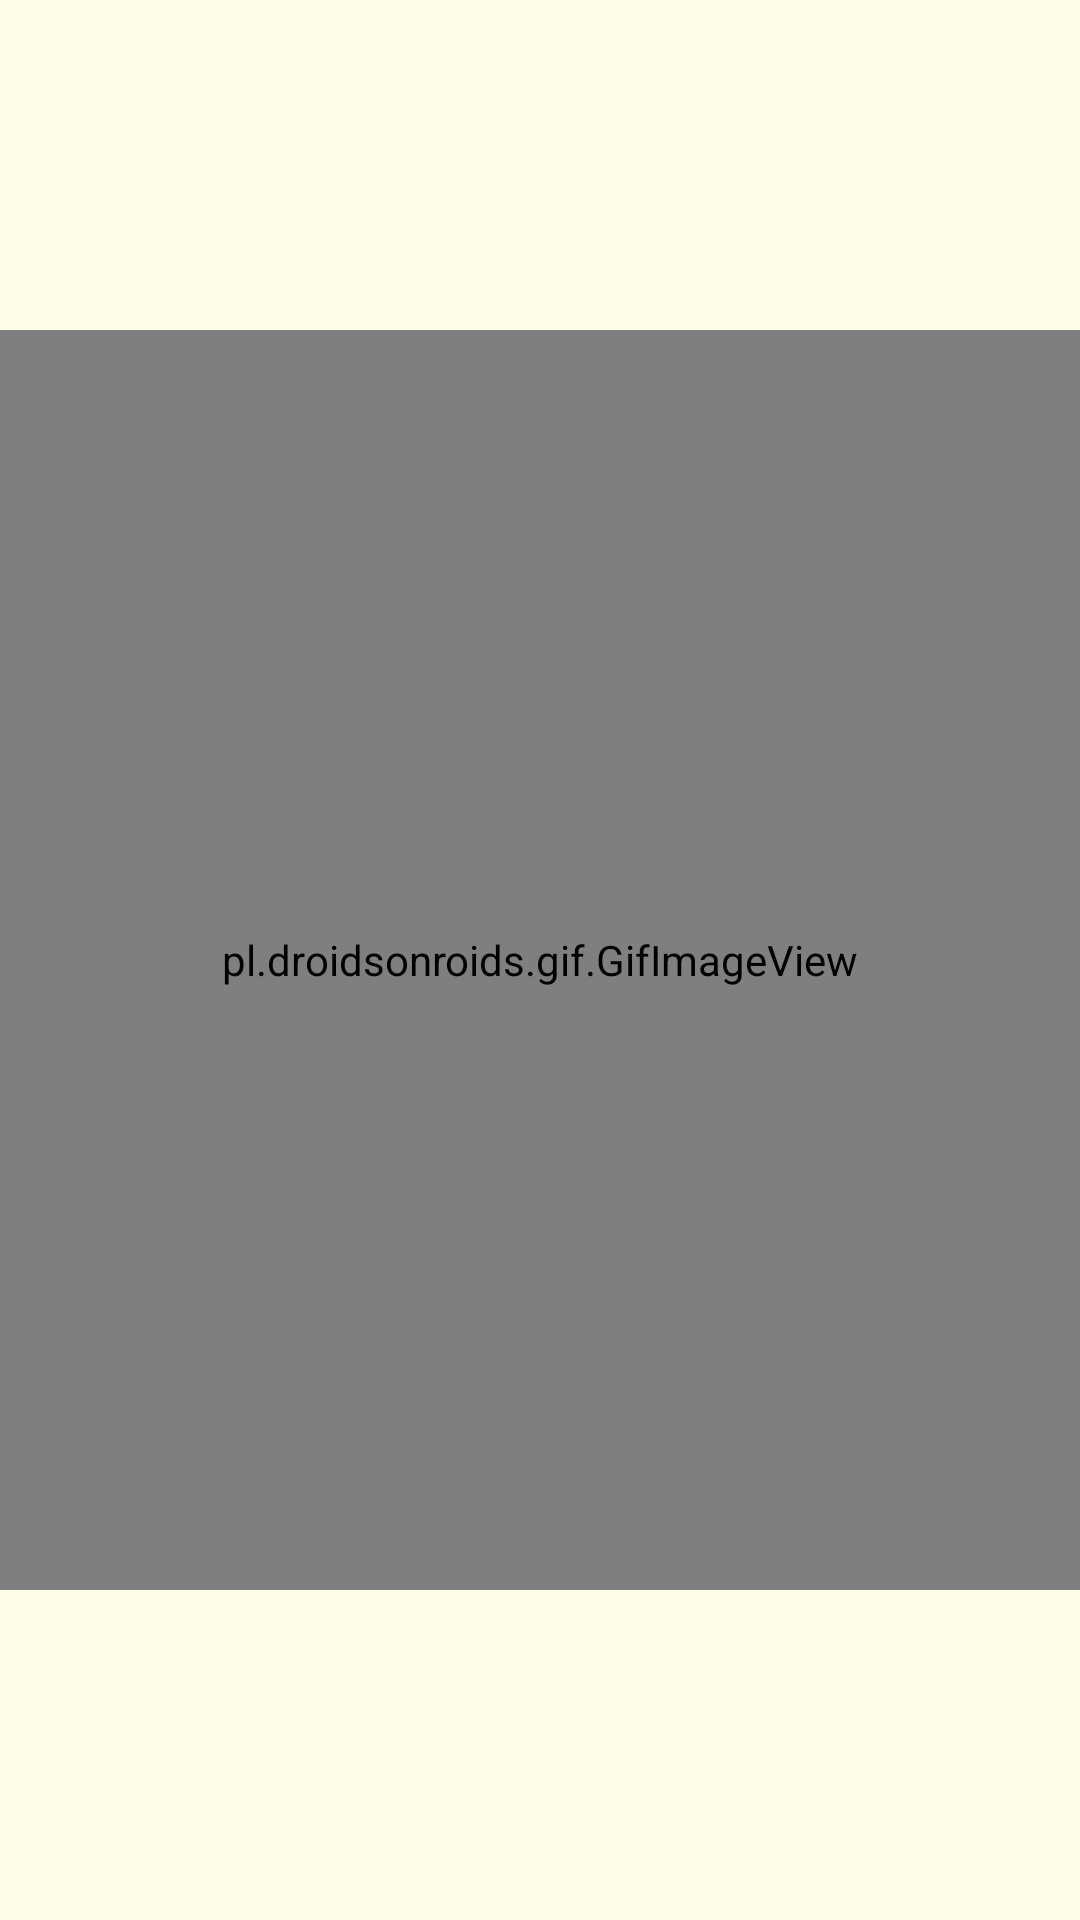

Here is an Android app screen rendered from its layout file. Give the layout XML and the strings, colors and styles it references.
<!-- AndroidManifest.xml: application theme Theme.Fraction_Lemon_Game -->
<!-- res/layout/activity_main.xml -->
<?xml version="1.0" encoding="utf-8"?>
<LinearLayout xmlns:android="http://schemas.android.com/apk/res/android"
    xmlns:app="http://schemas.android.com/apk/res-auto"
    xmlns:tools="http://schemas.android.com/tools"
    android:layout_width="match_parent"
    android:layout_height="match_parent"
    android:gravity="center_vertical"
    android:background="@color/back_yellow"
    android:orientation="vertical"
    tools:context=".MainActivity">

    <RelativeLayout
        android:layout_width="match_parent"
        android:layout_height="420dp"
        tools:ignore="UselessParent">

        <pl.droidsonroids.gif.GifImageView
            android:id="@+id/gifImageView"
            android:layout_width="match_parent"
            android:layout_height="match_parent"
            android:src="@drawable/animation_patin" />

        <androidx.appcompat.widget.AppCompatSeekBar
            android:id="@+id/seekbar"
            android:layout_width="match_parent"
            android:layout_height="wrap_content"
            android:layout_alignParentBottom="true"
            android:layout_marginBottom="@dimen/_45sdp"
            android:progress="0"
            android:progressDrawable="@drawable/seekbar_progress_style"
            android:thumb="@drawable/lemon_icon"
            android:thumbOffset="0dp" />
    </RelativeLayout>

</LinearLayout>
<!-- resources referenced by this layout -->
<resources>
  <color name="back_yellow">#FCFCE7</color>
  <!-- drawable animation_patin: gif bitmap (drawable, 599065 bytes) -->
  <!-- drawable lemon_icon: png bitmap (drawable, 5598 bytes) -->
  <style name="Theme.Fraction_Lemon_Game" parent="Theme.MaterialComponents.DayNight.NoActionBar">
          
          <item name="colorPrimary">@color/purple_500</item>
          <item name="colorPrimaryVariant">@color/purple_700</item>
          <item name="colorOnPrimary">@color/white</item>
          
          <item name="colorSecondary">@color/teal_200</item>
          <item name="colorSecondaryVariant">@color/teal_700</item>
          <item name="colorOnSecondary">@color/black</item>
          
          <item name="android:statusBarColor">@color/button_yellow</item>
          
      </style>
  <color name="purple_500">#FF6200EE</color>
  <color name="purple_700">#FF3700B3</color>
  <color name="white">#FFFFFFFF</color>
  <color name="teal_200">#FF03DAC5</color>
  <color name="teal_700">#FF018786</color>
  <color name="black">#FF000000</color>
  <color name="button_yellow">#FFDD59</color>
</resources>
